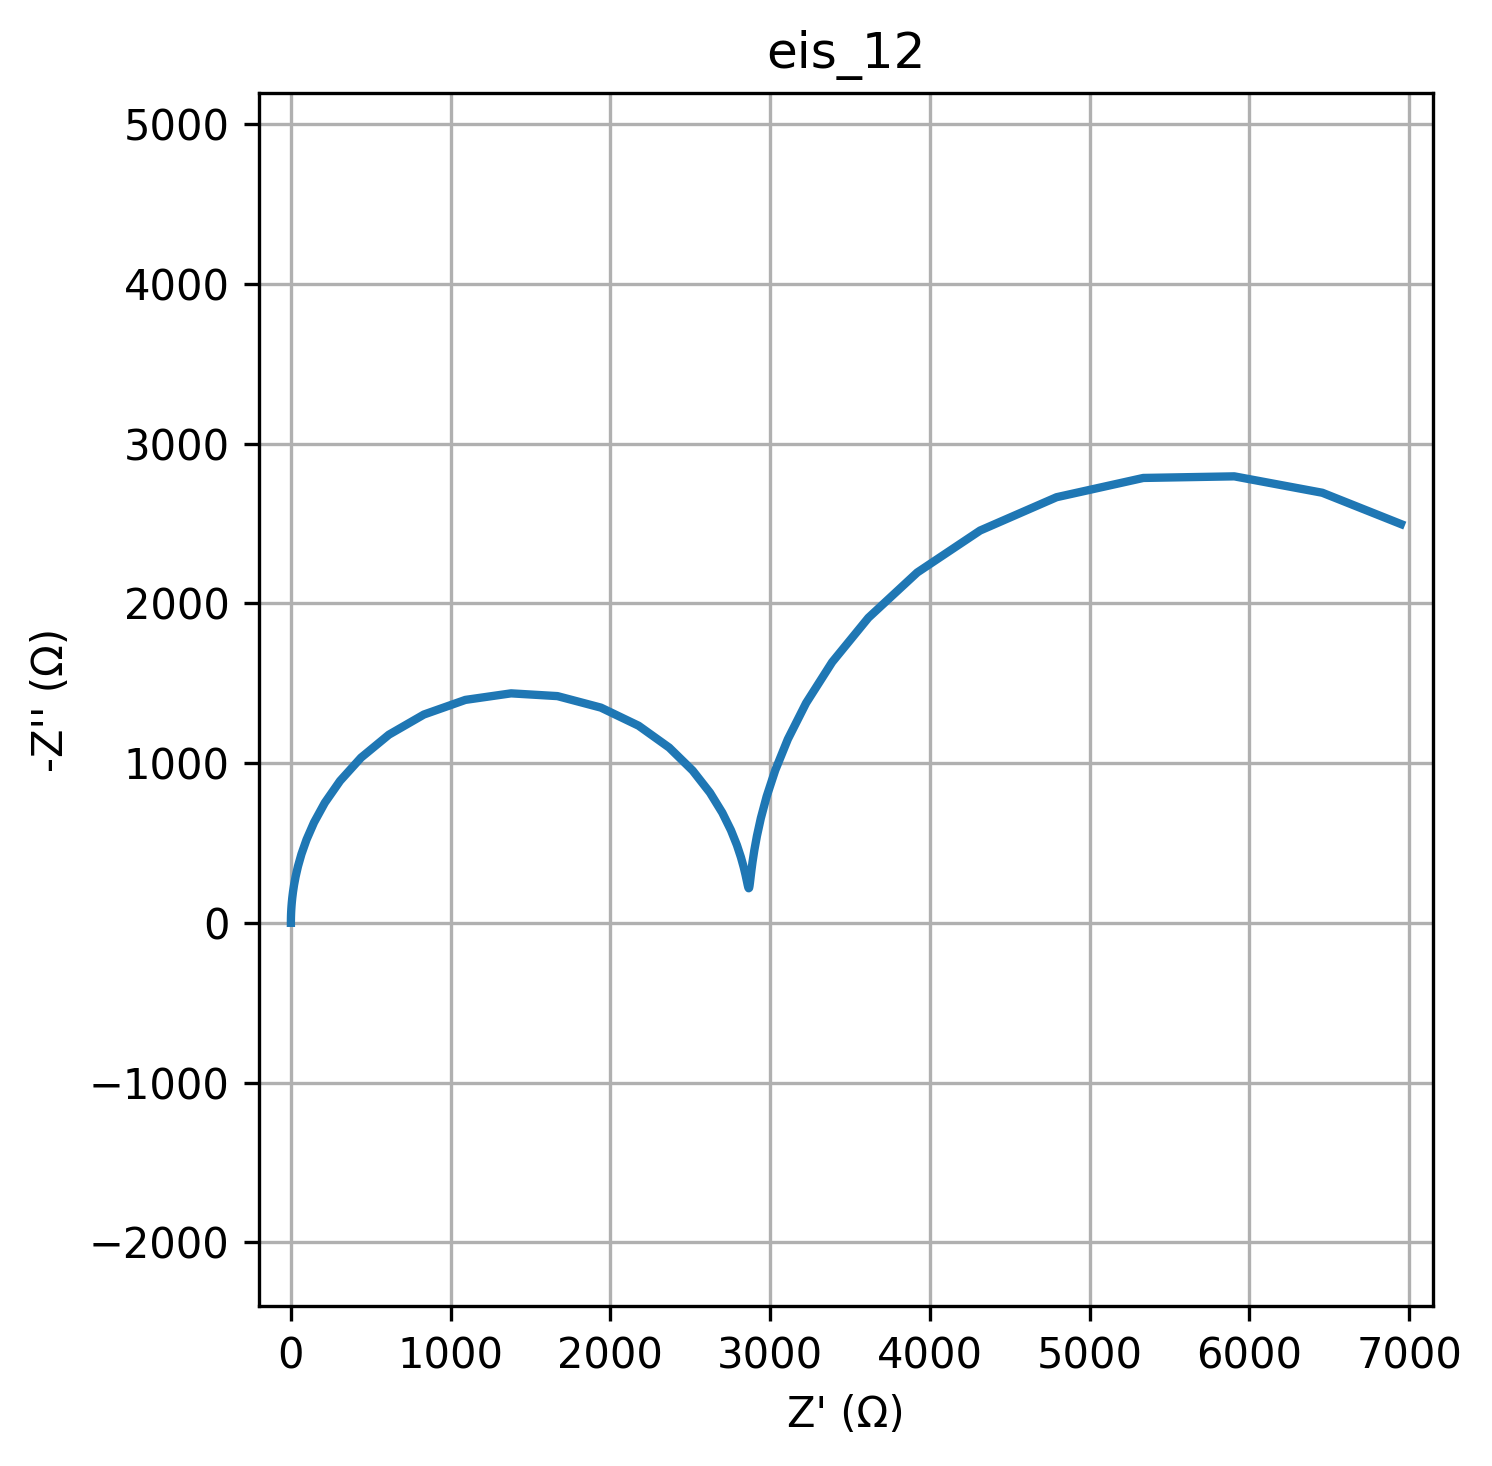

Data behind this chart, as committed beside it:
freq, Z_real, Z_imag
0.01, 6948, -2497
0.01226, 6456, -2693
0.01504, 5905, -2795
0.01844, 5336, -2785
0.02262, 4793, -2665
0.02774, 4314, -2456
0.03401, 3921, -2193
0.04171, 3615, -1910
0.05115, 3388, -1632
0.06273, 3225, -1376
0.07693, 3111, -1150
0.09434, 3032, -955.4
0.1157, 2978, -791.6
0.1419, 2942, -655.8
0.174, 2917, -544.5
0.2134, 2901, -454.4
0.2617, 2890, -382.5
0.3209, 2882, -326
0.3935, 2877, -282.9
0.4826, 2873, -251.5
0.5918, 2871, -230.5
0.7257, 2868, -219.1
0.89, 2866, -216.8
1.091, 2863, -223.4
1.338, 2859, -239.3
1.641, 2854, -265
2.013, 2846, -301.3
2.468, 2834, -349.5
3.027, 2817, -411.1
3.712, 2792, -487.5
4.552, 2755, -580.1
5.583, 2701, -689.7
6.846, 2623, -815.4
8.396, 2515, -953.8
10.3, 2368, -1098
12.63, 2176, -1234
15.48, 1941, -1348
18.99, 1669, -1420
23.29, 1378, -1437
28.56, 1092, -1396
35.02, 832.5, -1304
42.94, 613.2, -1178
52.66, 439.2, -1035
64.58, 307.8, -889.2
79.2, 212.3, -752.1
97.13, 144.8, -628.9
119.1, 97.93, -521.6
146.1, 65.87, -430.3
179.1, 44.14, -353.6
219.7, 29.51, -289.8
269.4, 19.69, -237.1
330.4, 13.13, -193.8
405.1, 8.746, -158.3
496.8, 5.825, -129.2
609.3, 3.879, -105.4
747.2, 2.584, -86.01
916.3, 1.722, -70.16
1124, 1.149, -57.22
1378, 0.7673, -46.67
1690, 0.5136, -38.06
... 20 more rows
